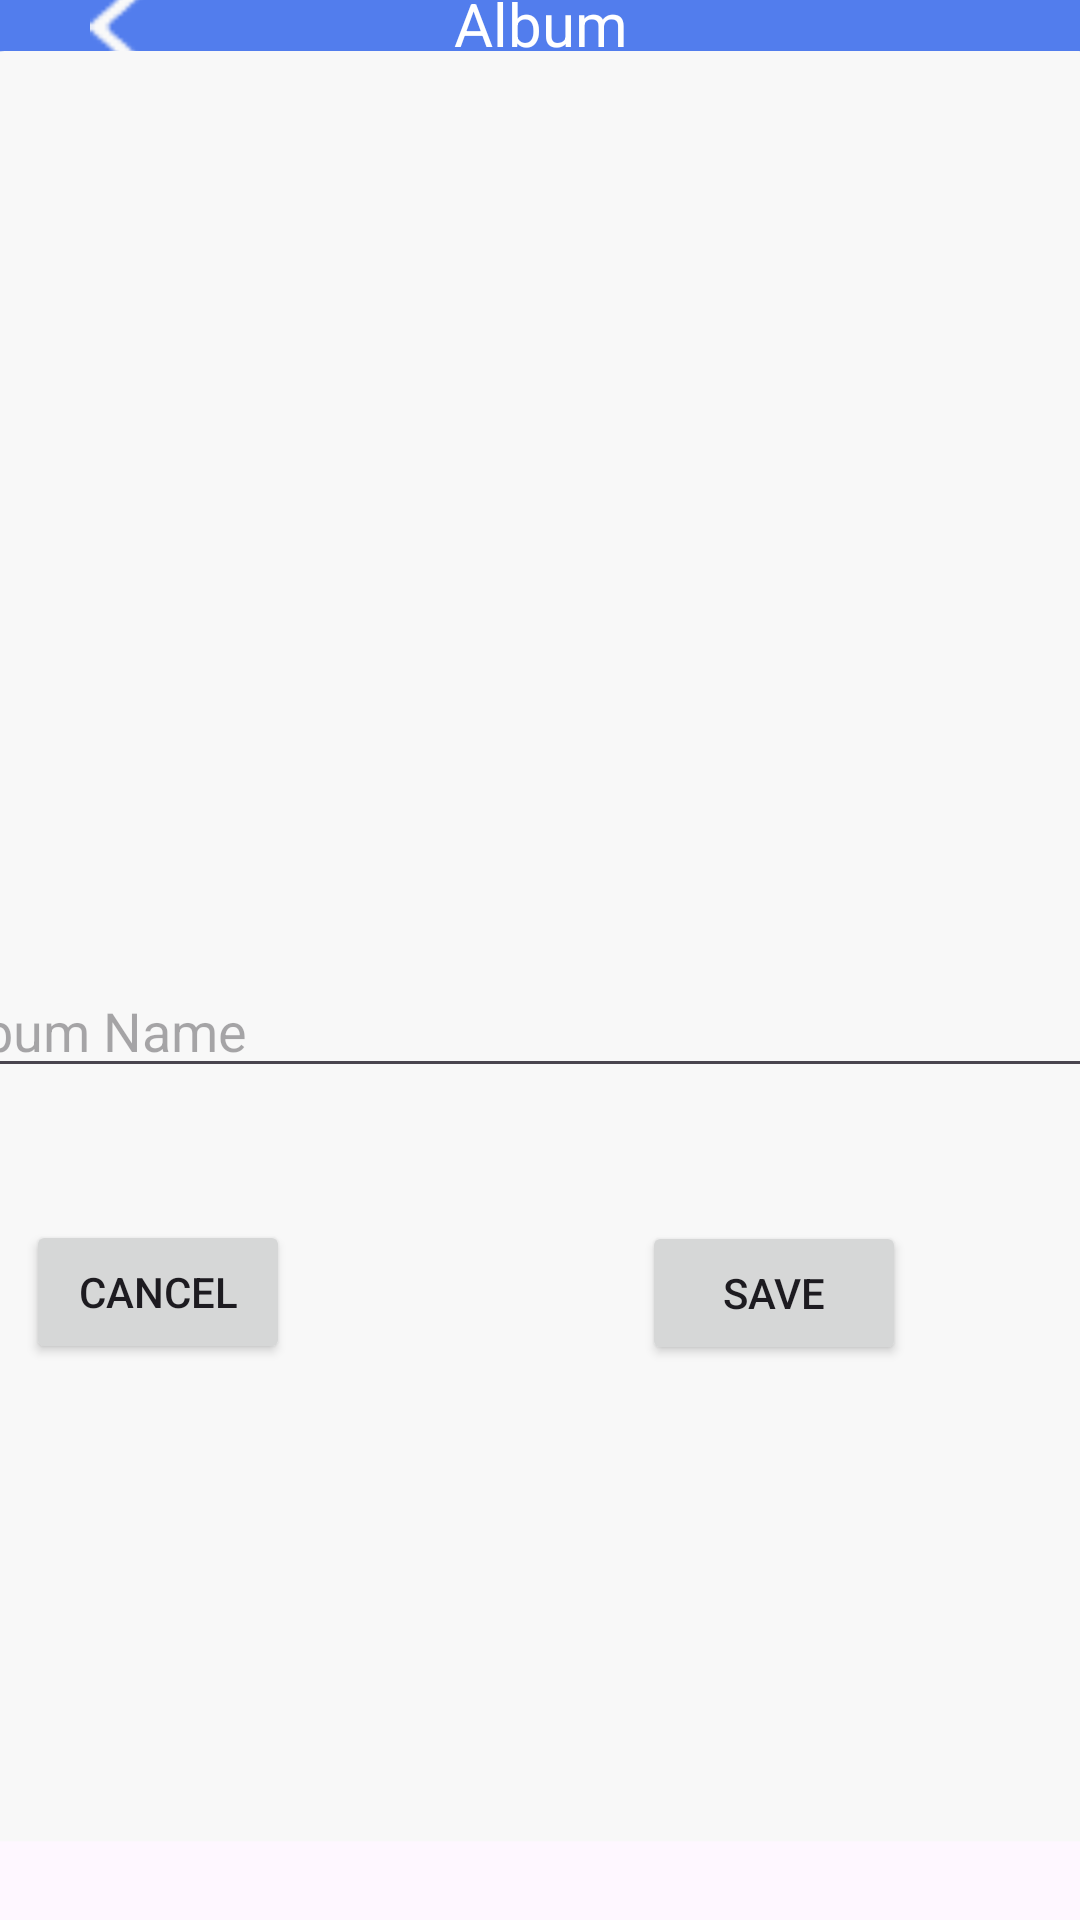

This screen was rendered from an Android layout file. Write that file and the resources it references.
<!-- AndroidManifest.xml: application theme Theme.VaultApp -->
<!-- res/layout/fragment_album_add.xml -->
<?xml version="1.0" encoding="utf-8"?>
<androidx.constraintlayout.widget.ConstraintLayout xmlns:android="http://schemas.android.com/apk/res/android"
    xmlns:app="http://schemas.android.com/apk/res-auto"
    xmlns:tools="http://schemas.android.com/tools" android:layout_height="match_parent" android:layout_width="match_parent">

    <View
        android:id="@+id/rectangle_2"
        android:layout_width="475dp"
        android:layout_height="131dp"
        android:layout_alignParentLeft="true"
        android:layout_alignParentTop="true"
        android:background="@drawable/button"
        app:layout_constraintEnd_toEndOf="parent"
        app:layout_constraintHorizontal_bias="0.484"
        app:layout_constraintStart_toStartOf="parent"
        app:layout_constraintTop_toTopOf="parent" />

    <TextView
        android:id="@+id/tvAlbumTitle"
        android:layout_width="65dp"
        android:layout_height="29dp"
        android:text="Albums"
        android:textColor="@android:color/white"
        android:textSize="20sp"
        app:layout_constraintBottom_toTopOf="@+id/rectangle_1"
        app:layout_constraintEnd_toEndOf="parent"
        app:layout_constraintHorizontal_bias="0.396"
        app:layout_constraintStart_toEndOf="@+id/ivBack"
        app:layout_constraintTop_toTopOf="parent"
        app:layout_constraintVertical_bias="0.512" />

    <ImageView
        android:id="@+id/ivBack"
        android:layout_width="34dp"
        android:layout_height="32dp"
        android:layout_alignParentStart="true"
        android:src="@drawable/btn_back"
        app:layout_constraintBottom_toTopOf="@+id/rectangle_1"
        app:layout_constraintEnd_toEndOf="parent"
        app:layout_constraintHorizontal_bias="0.071"
        app:layout_constraintStart_toStartOf="parent"
        app:layout_constraintTop_toTopOf="parent" />

    <View
        android:id="@+id/rectangle_1"
        android:layout_width="407dp"
        android:layout_height="623dp"
        android:background="@drawable/inappbackground"
        app:layout_constraintBottom_toBottomOf="parent"
        app:layout_constraintEnd_toEndOf="parent"
        app:layout_constraintStart_toStartOf="parent" />

    <androidx.constraintlayout.widget.ConstraintLayout
        android:id="@+id/constraintLayout2"
        android:layout_width="412dp"
        android:layout_height="596dp"
        app:layout_constraintBottom_toBottomOf="parent"
        app:layout_constraintEnd_toEndOf="parent"
        app:layout_constraintStart_toStartOf="parent"
        tools:context=".AddAlbumFragment">


        <EditText
            android:id="@+id/etAlbumName"
            android:layout_width="match_parent"
            android:layout_height="wrap_content"
            android:layout_centerHorizontal="true"
            android:hint="Album Name"
            app:layout_constraintBottom_toBottomOf="parent"
            app:layout_constraintEnd_toEndOf="parent"
            app:layout_constraintStart_toStartOf="parent"
            app:layout_constraintTop_toTopOf="parent" />

        <Button
            android:id="@+id/btnCancel"
            android:layout_width="wrap_content"
            android:layout_height="wrap_content"
            android:layout_below="@id/etAlbumName"
            android:layout_alignParentStart="true"
            android:layout_marginTop="44dp"
            android:text="Cancel"
            app:layout_constraintBottom_toBottomOf="parent"
            app:layout_constraintEnd_toEndOf="parent"
            app:layout_constraintHorizontal_bias="0.106"
            app:layout_constraintStart_toStartOf="parent"
            app:layout_constraintTop_toBottomOf="@+id/etAlbumName"
            app:layout_constraintVertical_bias="0.0" />

        <Button
            android:id="@+id/btnSave"
            android:layout_width="wrap_content"
            android:layout_height="wrap_content"
            android:layout_below="@id/etAlbumName"
            android:layout_alignParentEnd="true"
            android:text="Save"
            app:layout_constraintBottom_toBottomOf="parent"
            app:layout_constraintEnd_toEndOf="parent"
            app:layout_constraintHorizontal_bias="0.74"
            app:layout_constraintStart_toStartOf="parent"
            app:layout_constraintTop_toBottomOf="@+id/etAlbumName"
            app:layout_constraintVertical_bias="0.193" />


    </androidx.constraintlayout.widget.ConstraintLayout>
</androidx.constraintlayout.widget.ConstraintLayout>
<!-- resources referenced by this layout -->
<resources>
  <!-- drawable btn_back: png bitmap (drawable, 346 bytes) -->
  <!-- drawable button (drawable) -->
  <?xml version="1.0" encoding="utf-8"?>
  <shape
      android:shape="rectangle"
      xmlns:android="http://schemas.android.com/apk/res/android">
      <solid android:color="@color/blue" />
      <corners
          android:radius="10dp">
  
      </corners>
  
  
  
  </shape>
  <!-- drawable inappbackground (drawable) -->
  <?xml version="1.0" encoding="utf-8"?>
  <vector xmlns:android="http://schemas.android.com/apk/res/android"
      android:width="414dp"
      android:height="593dp"
      android:viewportWidth="414"
      android:viewportHeight="593">
  
      <path
          android:fillColor="#F8F8F8"
          android:pathData="M0,25C0,11.1929,11.1929,0,25,0h364c13.807,0,25,11.1929,25,25v543H0V25z" />
  </vector>
  <style name="Theme.VaultApp" parent="Base.Theme.VaultApp" />
  <color name="blue"> #527DED</color>
  <style name="Base.Theme.VaultApp" parent="Theme.Material3.DayNight.NoActionBar">
          
          
      </style>
</resources>
